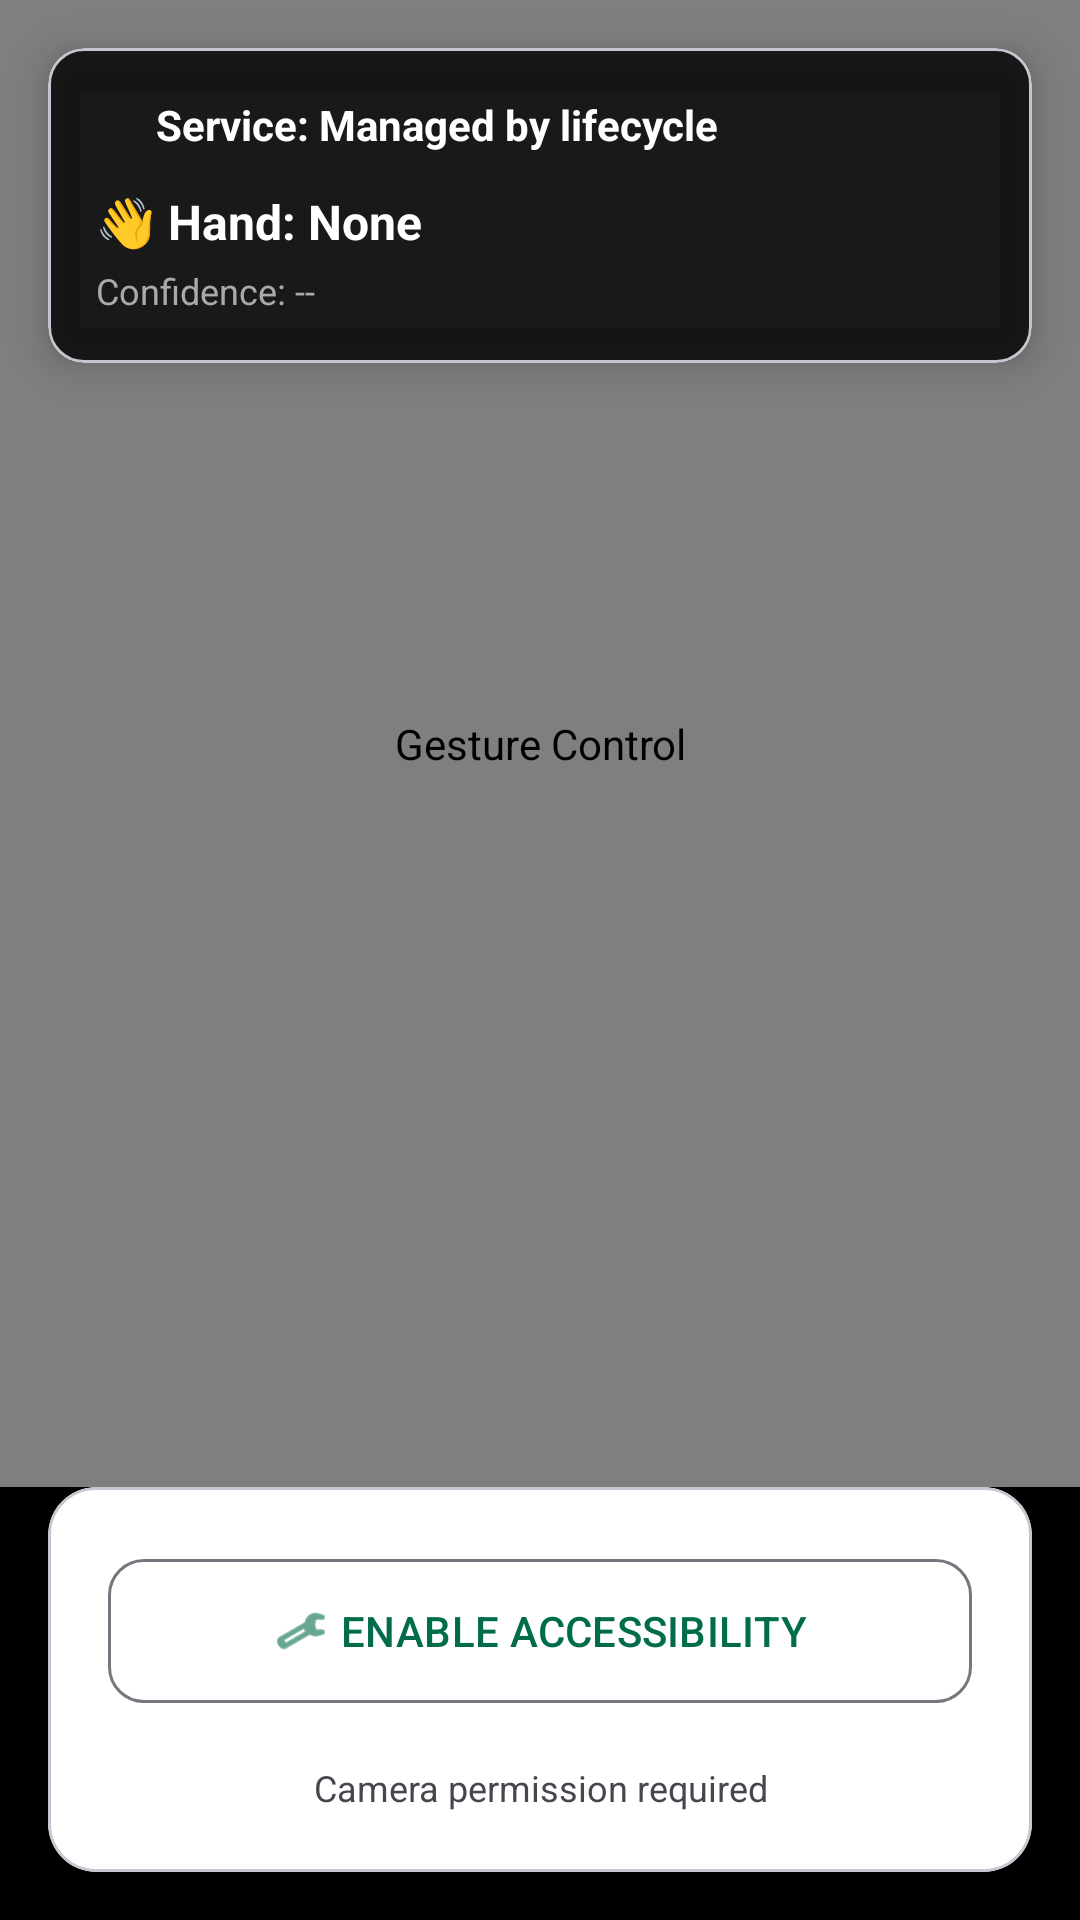

Android layout source for this screen:
<!-- AndroidManifest.xml: application theme Base.Theme.GestureTouchlessControl -->
<!-- res/layout/activity_main.xml -->
<?xml version="1.0" encoding="utf-8"?>
<androidx.constraintlayout.widget.ConstraintLayout
    xmlns:android="http://schemas.android.com/apk/res/android"
    xmlns:app="http://schemas.android.com/apk/res-auto"
    xmlns:tools="http://schemas.android.com/tools"
    android:layout_width="match_parent"
    android:layout_height="match_parent"
    android:background="@android:color/black"
    tools:context=".MainActivity">

    
    <androidx.camera.view.PreviewView
        android:id="@+id/previewView"
        android:layout_width="0dp"
        android:layout_height="0dp"
        android:contentDescription="@string/app_name"
        app:layout_constraintTop_toTopOf="parent"
        app:layout_constraintStart_toStartOf="parent"
        app:layout_constraintEnd_toEndOf="parent"
        app:layout_constraintBottom_toTopOf="@+id/controlsCard" />

    
    <com.google.android.material.card.MaterialCardView
        android:id="@+id/gestureOverlayCard"
        android:layout_width="0dp"
        android:layout_height="wrap_content"
        android:layout_margin="16dp"
        app:cardBackgroundColor="#CC000000"
        app:cardCornerRadius="12dp"
        app:cardElevation="8dp"
        app:layout_constraintTop_toTopOf="parent"
        app:layout_constraintStart_toStartOf="parent"
        app:layout_constraintEnd_toEndOf="parent">

        <LinearLayout
            android:layout_width="match_parent"
            android:layout_height="wrap_content"
            android:orientation="vertical"
            android:padding="16dp">

            
            <LinearLayout
                android:layout_width="match_parent"
                android:layout_height="wrap_content"
                android:gravity="center_vertical"
                android:orientation="horizontal">

                <View
                    android:id="@+id/serviceStatusIndicator"
                    android:layout_width="12dp"
                    android:layout_height="12dp"
                    android:layout_marginEnd="8dp"
                    android:background="@drawable/circle_indicator"
                    android:contentDescription="@string/app_name" />

                <com.google.android.material.textview.MaterialTextView
                    android:id="@+id/serviceStatusText"
                    android:layout_width="0dp"
                    android:layout_height="wrap_content"
                    android:layout_weight="1"
                    android:text="Service: Managed by lifecycle"
                    android:textColor="@android:color/white"
                    android:textSize="14sp"
                    android:textStyle="bold" />
            </LinearLayout>

            
            <com.google.android.material.textview.MaterialTextView
                android:id="@+id/handGestureText"
                android:layout_width="match_parent"
                android:layout_height="wrap_content"
                android:layout_marginTop="12dp"
                android:text="👋 Hand: None"
                android:textColor="@android:color/white"
                android:textSize="16sp"
                android:textStyle="bold" />

            <com.google.android.material.textview.MaterialTextView
                android:id="@+id/handConfidenceText"
                android:layout_width="match_parent"
                android:layout_height="wrap_content"
                android:layout_marginTop="4dp"
                android:text="Confidence: --"
                android:textColor="#AAAAAA"
                android:textSize="12sp" />

        </LinearLayout>
    </com.google.android.material.card.MaterialCardView>

    
    <com.google.android.material.card.MaterialCardView
        android:id="@+id/controlsCard"
        android:layout_width="0dp"
        android:layout_height="wrap_content"
        android:layout_margin="16dp"
        app:cardBackgroundColor="@android:color/white"
        app:cardCornerRadius="16dp"
        app:cardElevation="8dp"
        app:layout_constraintBottom_toBottomOf="parent"
        app:layout_constraintStart_toStartOf="parent"
        app:layout_constraintEnd_toEndOf="parent">

        <LinearLayout
            android:layout_width="match_parent"
            android:layout_height="wrap_content"
            android:orientation="vertical"
            android:padding="20dp">

            <com.google.android.material.button.MaterialButton
                android:id="@+id/enableAccessibilityButton"
                style="@style/Widget.Material3.Button.OutlinedButton"
                android:layout_width="match_parent"
                android:layout_height="56dp"
                android:text="ENABLE ACCESSIBILITY"
                android:textSize="14sp"
                app:cornerRadius="12dp"
                app:icon="@android:drawable/ic_menu_preferences"
                app:iconGravity="textStart" />

            <com.google.android.material.textview.MaterialTextView
                android:id="@+id/statusText"
                android:layout_width="match_parent"
                android:layout_height="wrap_content"
                android:layout_marginTop="16dp"
                android:gravity="center"
                android:text="Camera permission required"
                android:textColor="?android:attr/textColorSecondary"
                android:textSize="12sp" />
        </LinearLayout>
    </com.google.android.material.card.MaterialCardView>

</androidx.constraintlayout.widget.ConstraintLayout>
<!-- resources referenced by this layout -->
<resources>
  <string name="app_name">Gesture Control</string>
  <style name="Base.Theme.GestureTouchlessControl" parent="Theme.Material3.DayNight.NoActionBar">
          <item name="colorPrimary">@color/md_theme_primary</item>
          <item name="colorOnPrimary">@color/md_theme_onPrimary</item>
          <item name="colorPrimaryContainer">@color/md_theme_primaryContainer</item>
          <item name="colorOnPrimaryContainer">@color/md_theme_onPrimaryContainer</item>
          <item name="colorSecondary">@color/md_theme_secondary</item>
          <item name="colorOnSecondary">@color/md_theme_onSecondary</item>
          <item name="android:statusBarColor">@color/md_theme_primary</item>
      </style>
  <color name="md_theme_primary">#006C4C</color>
  <color name="md_theme_onPrimary">#FFFFFF</color>
  <color name="md_theme_primaryContainer">#89F8C7</color>
  <color name="md_theme_onPrimaryContainer">#002114</color>
  <color name="md_theme_secondary">#4D6357</color>
  <color name="md_theme_onSecondary">#FFFFFF</color>
</resources>
